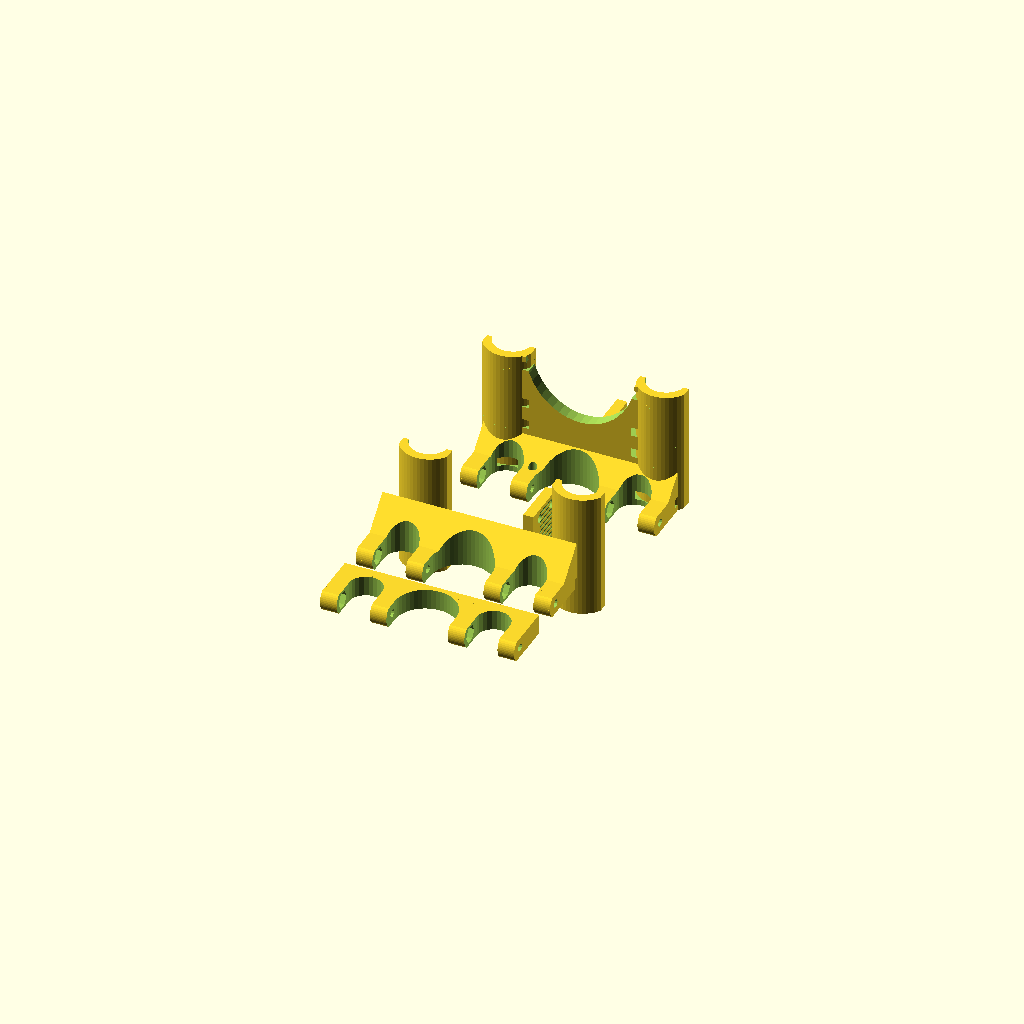
Cell 1: rendered with the file's own defaults.
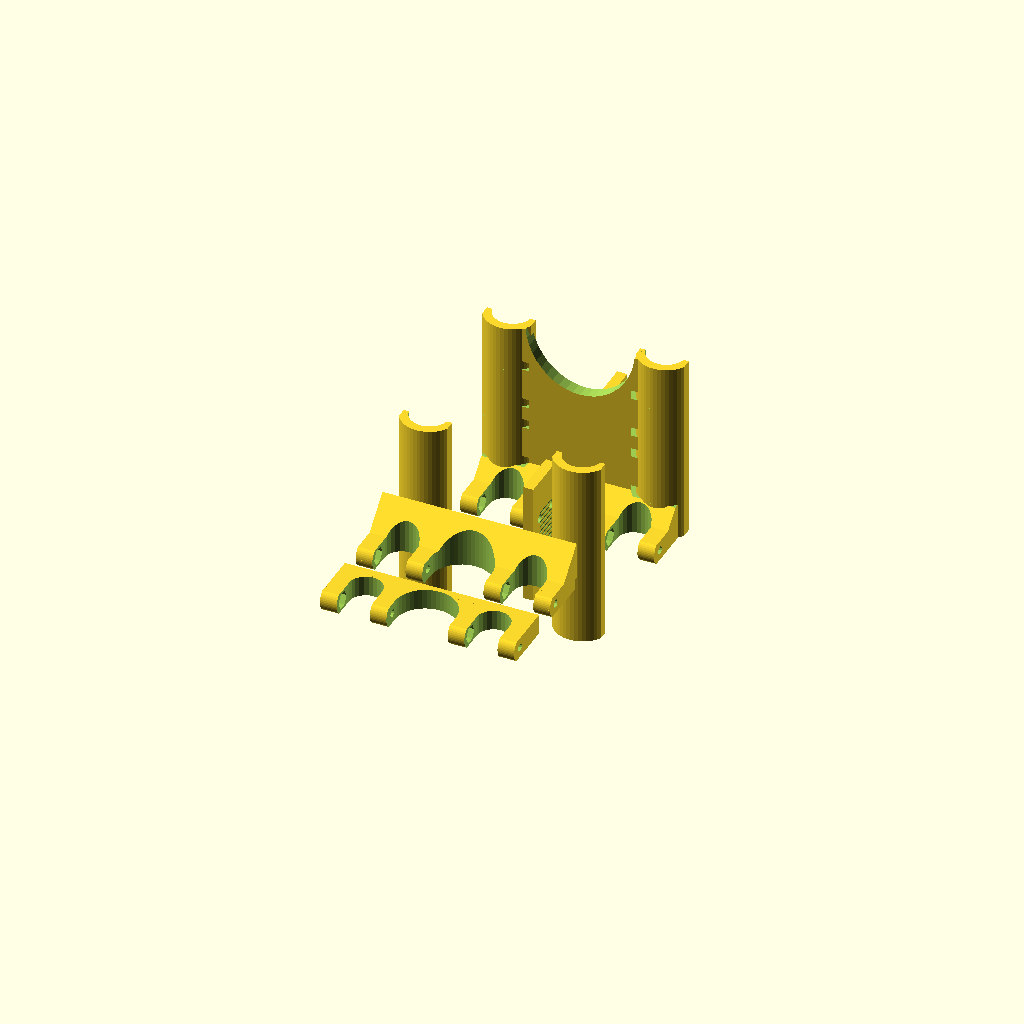
Cell 2: carriage_height = 48 (everything else at default).
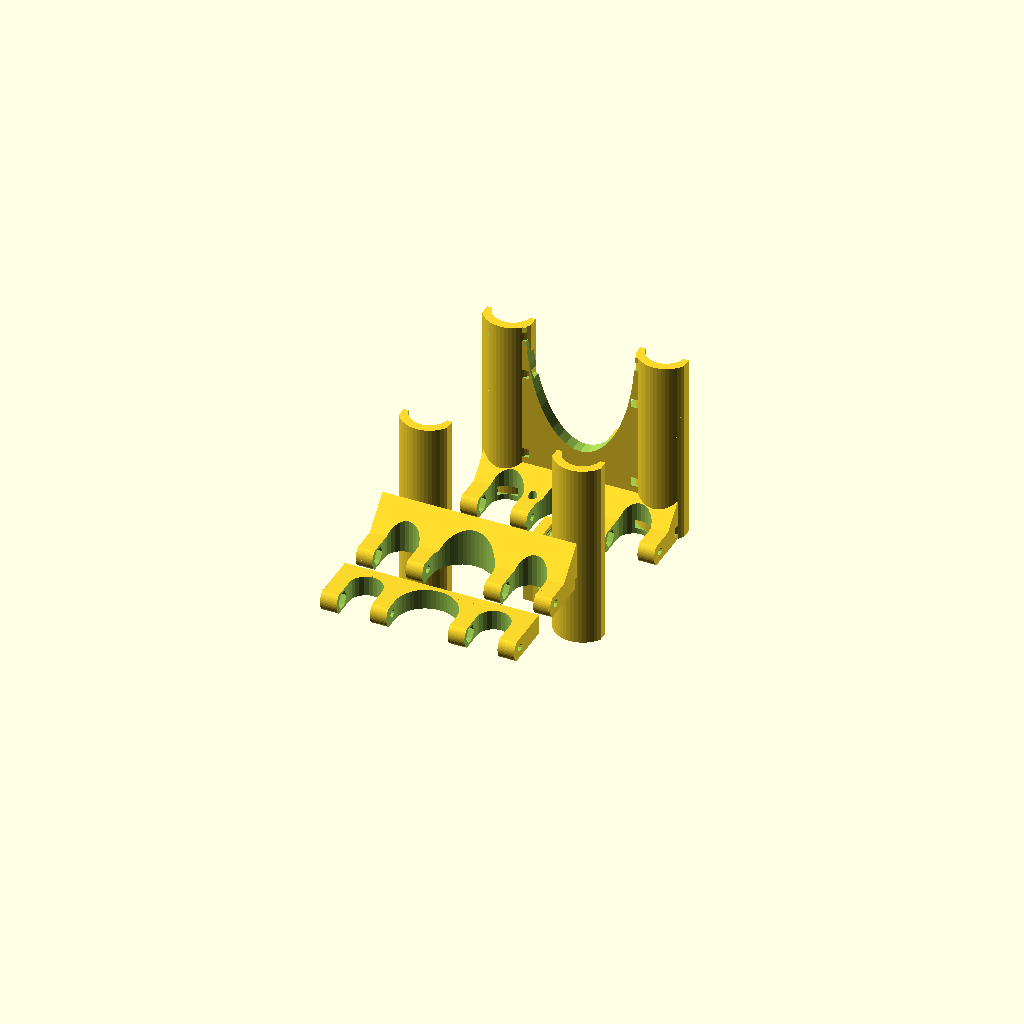
Cell 3: carriage_extra_height = 50 (everything else at default).
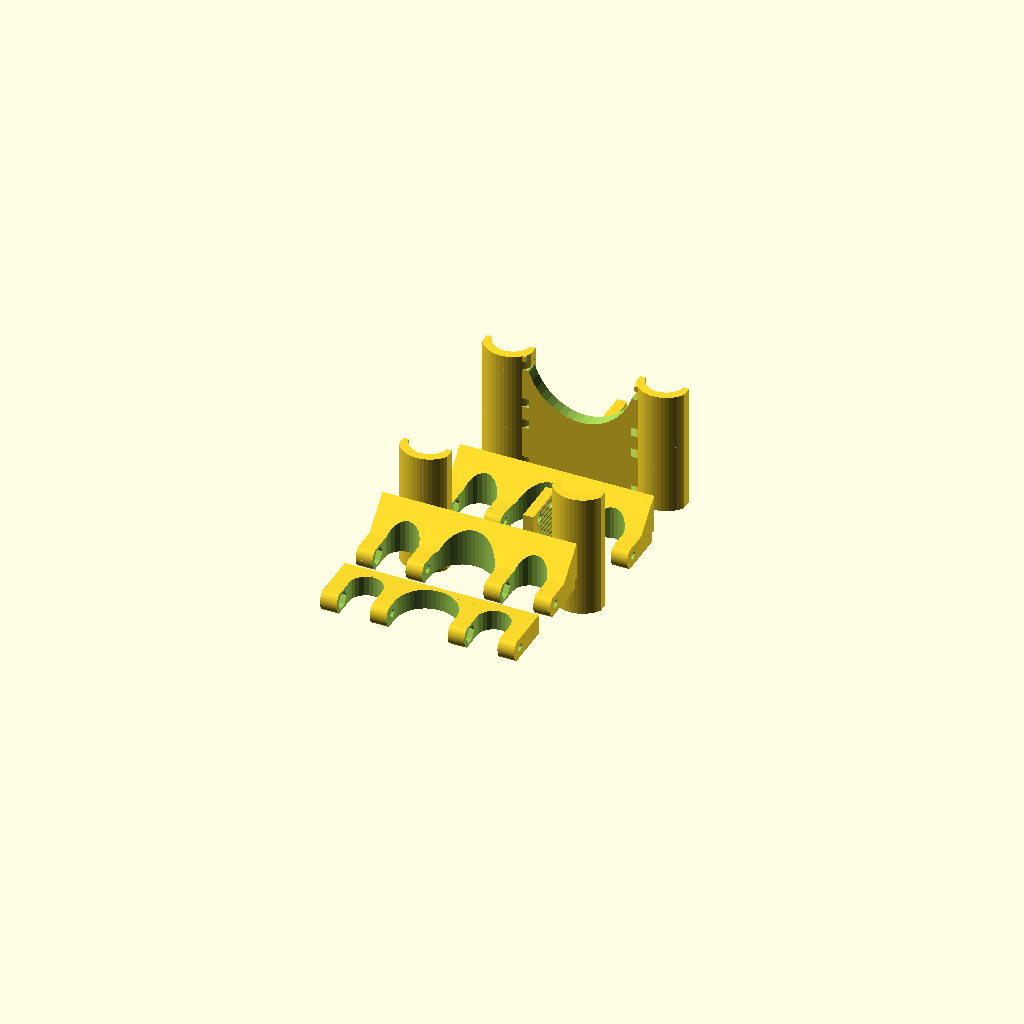
Cell 4 — carriage_hinge_offset set to 45, the other parameters unchanged.
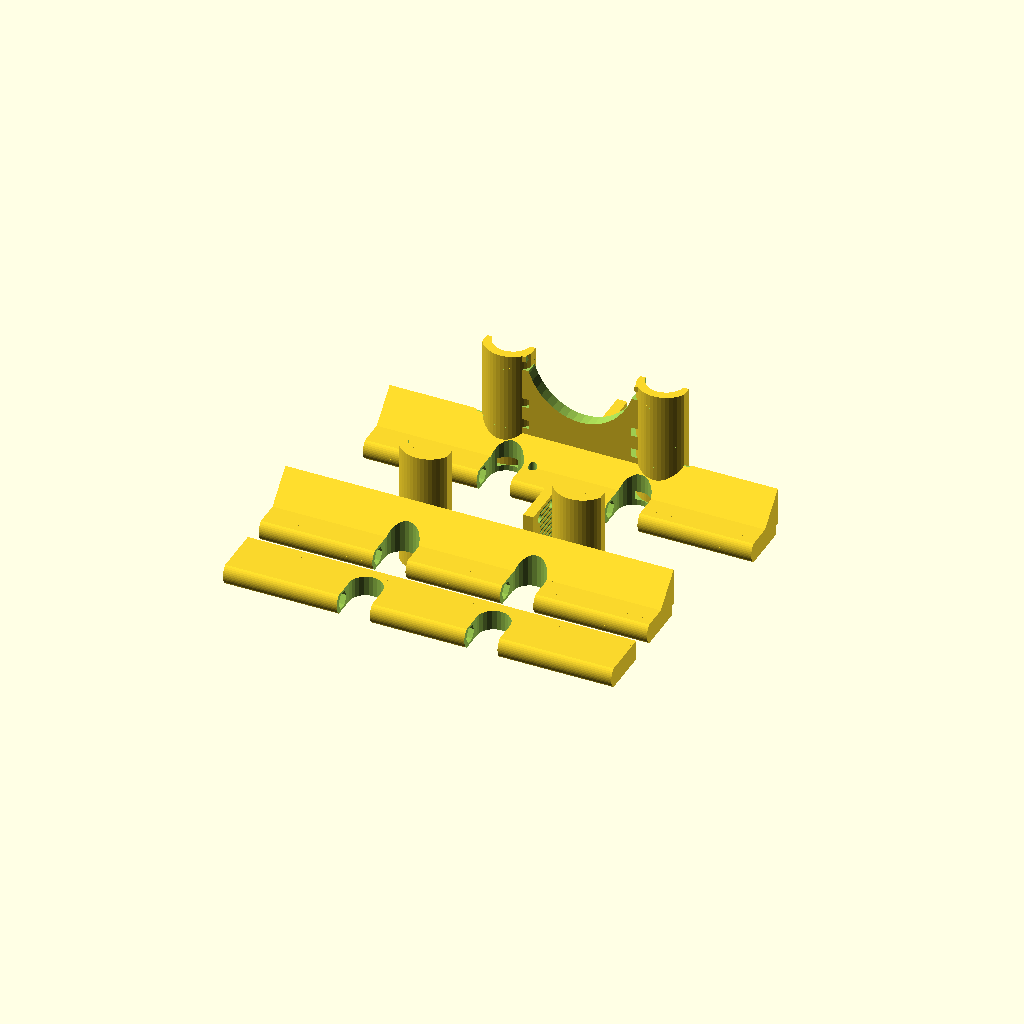
Cell 5 — width set to 152, the other parameters unchanged.
One fixed orthographic camera (rotation 55°, 0°, 25°; colour scheme Cornfield) for every cell.
Source of the model, sources_openscad/carriage_for_jaws.scad:
/* 
Info: 
Allows the mounting of magnets (3mm) for the hal-sensor in the idler. Use the extra belt_mounts with zip-ties to fix the open ends of the gt2-belt directly to the carriage. 

Improvement: 
- direct mounting of open belt-ends with zip-ties (with belt_mount_for_carriage.scad) 
- groves secure belt-mount 
- move belt-mount to defined distance from middle (reduce error) --> belt_mount_offset
- allow two lm8uu per rod (extra stability) --> carriage_extra_height
- zip-tie hold the "new" lm8uu

TODO: 
- 
*/

carriage_height       = 24;
carriage_extra_height = 25; // >=24 and zip-tie-tunnels get added
carriage_hinge_offset = 22.5;
belt_mount_offset     = 8; // "outer" side as reference

width  = 76;
heightL = carriage_height;
heightH = carriage_height + carriage_extra_height;


offset = 25;
cutout = 13;
middle = 2*offset - width/2;

$fn=48;

module parallel_joints_jaw(reinforced) {
  difference() {
    union() {
      intersection() {
        cube([width, 20, 8], center=true);
        rotate([0, 90, 0]) cylinder(r=5, h=width, center=true);
      }
      intersection() {
        translate([0, 18, 4]) rotate([45, 0, 0])
          cube([width, reinforced, reinforced], center=true);
        translate([0, 0, 20]) cube([width, 35, 40], center=true);
      }
      translate([0, 8, 0]) cube([width, 16, 8], center=true);
    }
    rotate([0, 90, 0]) cylinder(r=1.55, h=80, center=true, $fn=12);

    for (x = [-offset, offset]) {
      translate([x, 5.5, 0])
        cylinder(r=cutout/2, h=100, center=true, $fn=24);
      translate([x, -4.5, 0])
        cube([cutout, 20, 100], center=true);
      translate([x, 0, 0]) rotate([0, 90, 0]) rotate([0, 0, 30])
        cylinder(r=3.4, h=18, center=true, $fn=6);
    }
    translate([0, 2, 0]) cylinder(r=middle, h=100, center=true);
    translate([0, -8, 0]) cube([2*middle, 20, 100], center=true);
  }
}
parallel_joints_jaw(0);
translate([0,30,0]) parallel_joints_jaw(16);

module parallel_joints(reinforced) 
{
    difference() 
    {
        union() 
        {
            intersection() 
            {
                cube([width, 20, 8], center=true);
                rotate([0, 90, 0]) cylinder(r=5, h=width-30, center=true);
            }
            intersection() 
            {
                re = reinforced;
                translate([0,18,4]) rotate([45,0,0]) cube([width,re,re], center=true);
                translate([0,0,20]) cube([width-25,35,40], center=true);
            }
            translate([0, 8, 0]) cube([width-25, 16, 8], center=true);
        }

        rotate([0, 90, 0]) cylinder(r=1.55, h=80, center=true);

        for (x = [-offset, offset]) 
        {
            translate([x, +5.5, 0]) cylinder(r=cutout/2, h=100, center=true);
            translate([x, -4.5, 0]) cube([cutout, 20, 100], center=true);
        }
        
        translate([0, 2, 0]) cylinder(r=middle, h=100, center=true);
        translate([0,-8, 0]) cube([2*middle, 20, 100], center=true);

        rotate([0,90,0]) cylinder(r=3.3, h=29, center=true,$fn=6);
    }
  
    //added features for Traxxas U-joints
    difference()
    {
        union()
        {
            translate([+18,-0.1,0]) sphere(5);
            translate([-18,-0.1,0]) sphere(5);
        }
        
        translate([-25,-5,4]) cube([50,10,3]);
        translate([-25,-5,-7]) cube([50,10,3]);
        rotate([0, 90, 0]) cylinder(r=1.55, h=80, center=true); // screw-hole
    }
}

module lm8uu_mount(d, h) 
{
    difference() 
    {
        intersection() 
        {
            cylinder(r=11, h=h, center=true);
            translate([0, -8, 0]) cube([19, 13, h+1], center=true);
        }
        
        cylinder(d=d, h=h+1, center=true);
    }
}
for (x = [-30, 30])
    translate([x, 70, 0]) lm8uu_mount(d=15.2, h=heightH);

module belt_mount() 
{
    difference() 
    {
        translate([0, 5, 0]) cube([4, 19, heightL], center=true);
        // belt-grooves  
        for (x = [-2,2]) for (z = [-10:2:+10])
            translate([x,6,z]) rotate([90,0,0]) cylinder(d=1.0, h=10, center=true);
        // mounting-holes for zip-ties
        for (y = [1,11]) for (z = [-8,+8]) 
            translate([0,y,z]) rotate([0,90,0]) cylinder(d=3.3, h= 6, center=true);
    }
}

translate([belt_mount_offset-2, 80, -carriage_extra_height/2]) belt_mount();

module carriage() 
{
    hExt = carriage_extra_height;
    for (x = [-30, 30])
        translate([x, 0, 0]) lm8uu_mount(d=15.2, h=heightH);
    translate([belt_mount_offset-2, 0, -hExt/2]) belt_mount();
    difference() 
    {
        union() 
        {
            translate([0, -carriage_hinge_offset, -heightH/2+4]) parallel_joints_jaw(16);            
            translate([0, -5.6, 0]) cube([50, 5, heightH], center=true);
        }
        
        // Pocket for Magnet --> top endstop sensor.
        translate([-15, -16, -heightH/2+6])  cylinder(d=3.3, h=15, center=true);
        // cutout on top of middle-structure
        translate([0,0,3+heightH/2]) scale([43,1,2*hExt]) rotate([90,0,0]) cylinder(d=1,h=30, center=true);
        
        for (x = [-30, 30]) 
        {
            // cutout for lm8uu_mount;
            translate([x, 0, 0]) cylinder(r=9, h=heightH+1, center=true);
            // Zip tie tunnels.
            for (z = [-8, +8])
                translate([x, 0, -hExt/2 + z]) cylinder(r=13, h=3.5, center=true);
            if (hExt >= 24) for (z = [-8, +8])
                translate([x, 0, +hExt/2 + z]) cylinder(r=13, h=3.5, center=true);
        }
    }
}

translate([0,140,0]) carriage();

// look in debug_drive_with_carriage to check endstop alignment
Customizer parameters (derived from the source; name, type, default, range or options):
carriage_height: number, default 24
carriage_extra_height: number, default 25
carriage_hinge_offset: number, default 22.5
belt_mount_offset: number, default 8
width: number, default 76
offset: number, default 25
cutout: number, default 13
